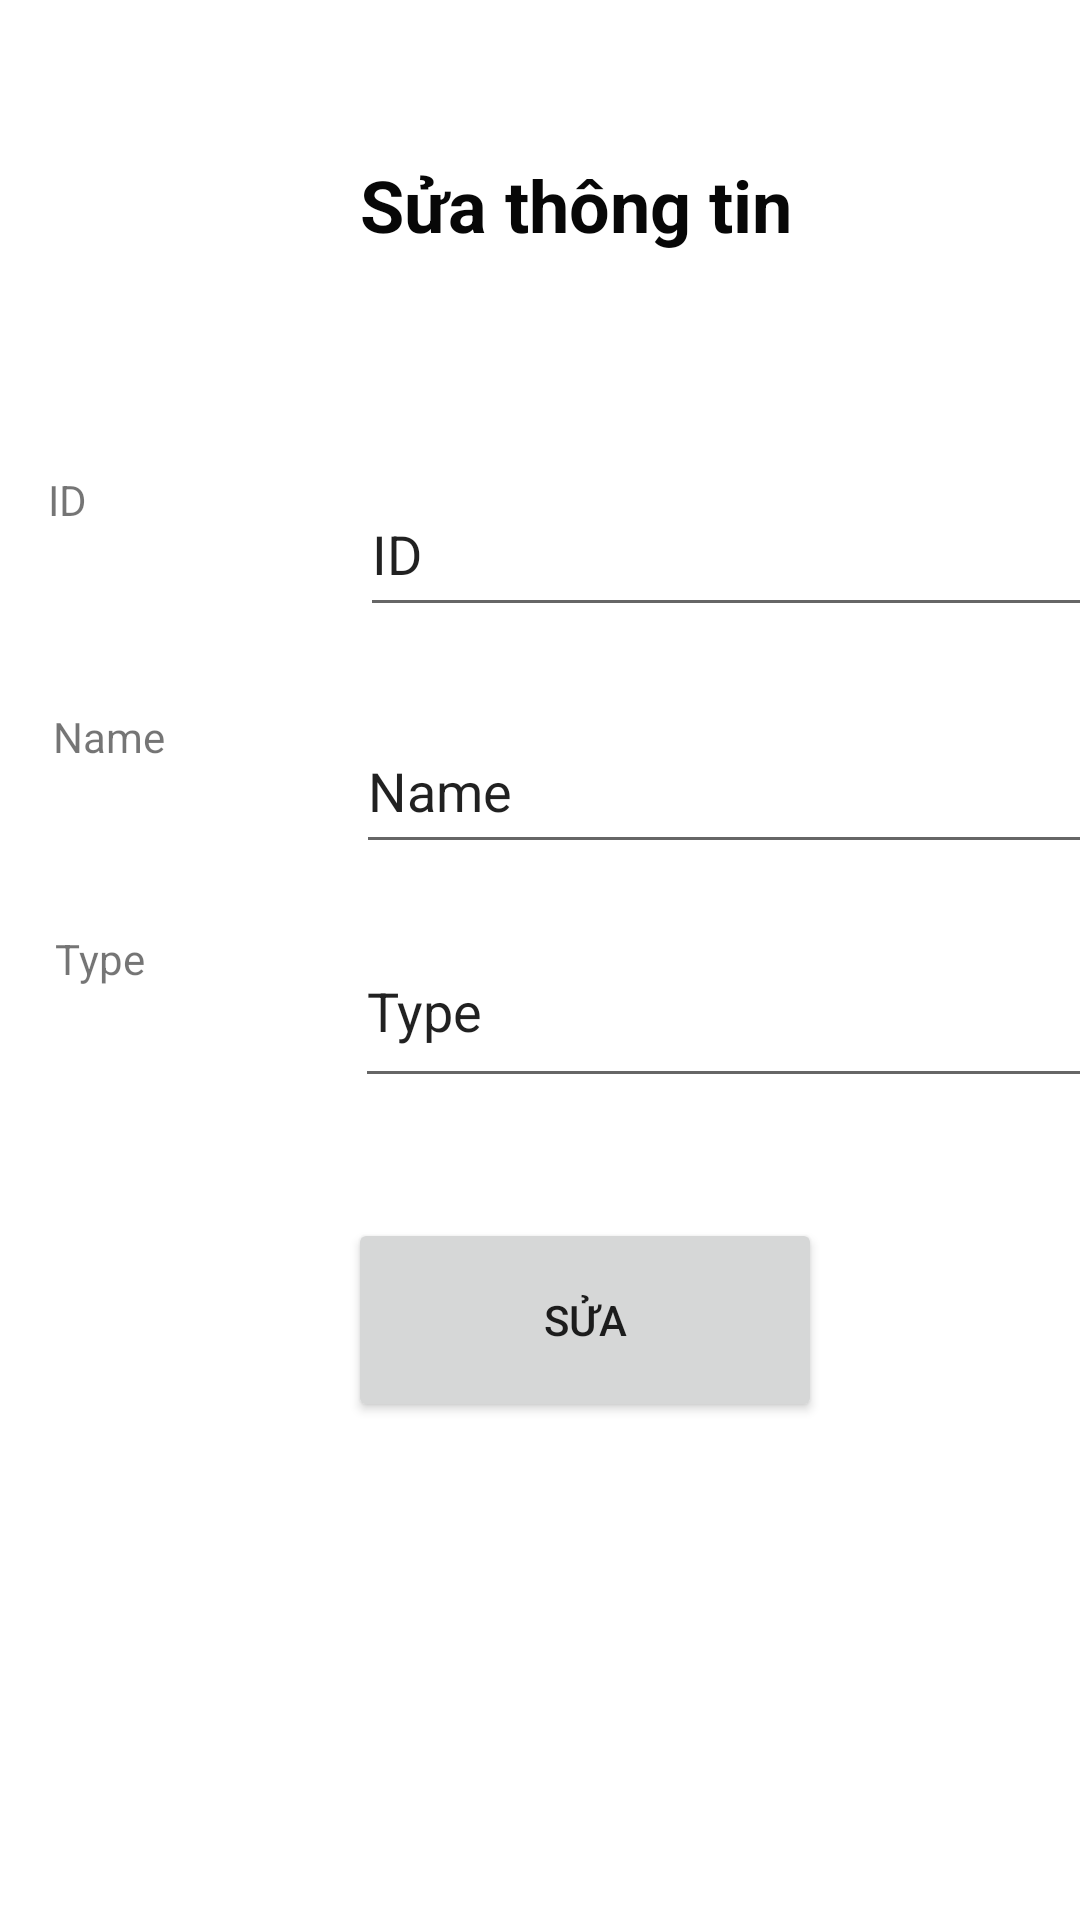

The Android layout XML behind this screen, and the referenced resources:
<!-- AndroidManifest.xml: application theme Theme.LeVoHuuThai_18045551_THIAPI -->
<!-- res/layout/activity_suathongtin.xml -->
<?xml version="1.0" encoding="utf-8"?>
<androidx.constraintlayout.widget.ConstraintLayout xmlns:android="http://schemas.android.com/apk/res/android"
    xmlns:app="http://schemas.android.com/apk/res-auto"
    xmlns:tools="http://schemas.android.com/tools"
    android:layout_width="match_parent"
    android:layout_height="match_parent"
    tools:context=".suathongtin">


    <TextView
        android:id="@+id/textView"
        android:layout_width="165dp"
        android:layout_height="49dp"
        android:layout_marginStart="120dp"
        android:layout_marginLeft="120dp"
        android:layout_marginTop="52dp"
        android:text="Sửa thông tin"
        android:textColor="#070707"
        android:textSize="24sp"
        android:textStyle="bold"
        app:layout_constraintStart_toStartOf="parent"
        app:layout_constraintTop_toTopOf="parent" />

    <TextView
        android:id="@+id/textView5"
        android:layout_width="76dp"
        android:layout_height="51dp"
        android:layout_marginStart="16dp"
        android:layout_marginLeft="16dp"
        android:layout_marginTop="56dp"
        android:text="ID"
        app:layout_constraintStart_toStartOf="parent"
        app:layout_constraintTop_toBottomOf="@+id/textView" />

    <TextView
        android:id="@+id/textView3"
        android:layout_width="73dp"
        android:layout_height="46dp"
        android:layout_marginTop="28dp"
        android:text="Name"
        app:layout_constraintEnd_toEndOf="@+id/textView5"
        app:layout_constraintStart_toStartOf="@+id/textView5"
        app:layout_constraintTop_toBottomOf="@+id/textView5" />

    <TextView
        android:id="@+id/textView4"
        android:layout_width="72dp"
        android:layout_height="56dp"
        android:layout_marginTop="28dp"
        android:text="Type"
        app:layout_constraintEnd_toEndOf="@+id/textView3"
        app:layout_constraintStart_toStartOf="@+id/textView3"
        app:layout_constraintTop_toBottomOf="@+id/textView3" />

    <EditText
        android:id="@+id/edtIDSua"
        android:layout_width="244dp"
        android:layout_height="52dp"
        android:layout_marginStart="28dp"
        android:layout_marginLeft="28dp"
        android:ems="10"
        android:inputType="textPersonName"
        android:text="ID"
        app:layout_constraintBottom_toBottomOf="@+id/textView5"
        app:layout_constraintStart_toEndOf="@+id/textView5"
        app:layout_constraintTop_toTopOf="@+id/textView5"
        app:layout_constraintVertical_bias="0.0" />

    <EditText
        android:id="@+id/edtNameSua"
        android:layout_width="251dp"
        android:layout_height="52dp"
        android:layout_marginStart="28dp"
        android:layout_marginLeft="28dp"
        android:ems="10"
        android:inputType="textPersonName"
        android:text="Name"
        app:layout_constraintBottom_toBottomOf="@+id/textView3"
        app:layout_constraintStart_toEndOf="@+id/textView3"
        app:layout_constraintTop_toTopOf="@+id/textView3"
        app:layout_constraintVertical_bias="0.0" />

    <EditText
        android:id="@+id/edtTypeSua"
        android:layout_width="249dp"
        android:layout_height="61dp"
        android:layout_marginStart="28dp"
        android:layout_marginLeft="28dp"
        android:ems="10"
        android:inputType="textPersonName"
        android:text="Type"
        app:layout_constraintBottom_toBottomOf="@+id/textView4"
        app:layout_constraintStart_toEndOf="@+id/textView4"
        app:layout_constraintTop_toTopOf="@+id/textView4"
        app:layout_constraintVertical_bias="1.0" />

    <Button
        android:id="@+id/btnSua"
        android:layout_width="158dp"
        android:layout_height="68dp"
        android:layout_marginStart="116dp"
        android:layout_marginLeft="116dp"
        android:layout_marginTop="40dp"
        android:text="Sửa"
        app:layout_constraintStart_toStartOf="parent"
        app:layout_constraintTop_toBottomOf="@+id/edtTypeSua" />

</androidx.constraintlayout.widget.ConstraintLayout>
<!-- resources referenced by this layout -->
<resources>
  <style name="Theme.LeVoHuuThai_18045551_THIAPI" parent="Theme.MaterialComponents.DayNight.DarkActionBar">
          
          <item name="colorPrimary">@color/purple_500</item>
          <item name="colorPrimaryVariant">@color/purple_700</item>
          <item name="colorOnPrimary">@color/white</item>
          
          <item name="colorSecondary">@color/teal_200</item>
          <item name="colorSecondaryVariant">@color/teal_700</item>
          <item name="colorOnSecondary">@color/black</item>
          
          <item name="android:statusBarColor" tools:targetApi="l">?attr/colorPrimaryVariant</item>
          
      </style>
  <!-- not gathered from this repository: default colours our renderer supplied (Android Studio template values) -->
  <color name="purple_500">#FF6200EE</color>
  <color name="purple_700">#FF3700B3</color>
  <color name="teal_200">#FF03DAC5</color>
  <color name="teal_700">#FF018786</color>
  <color name="black">#FF000000</color>
  <color name="white">#FFFFFFFF</color>
</resources>
